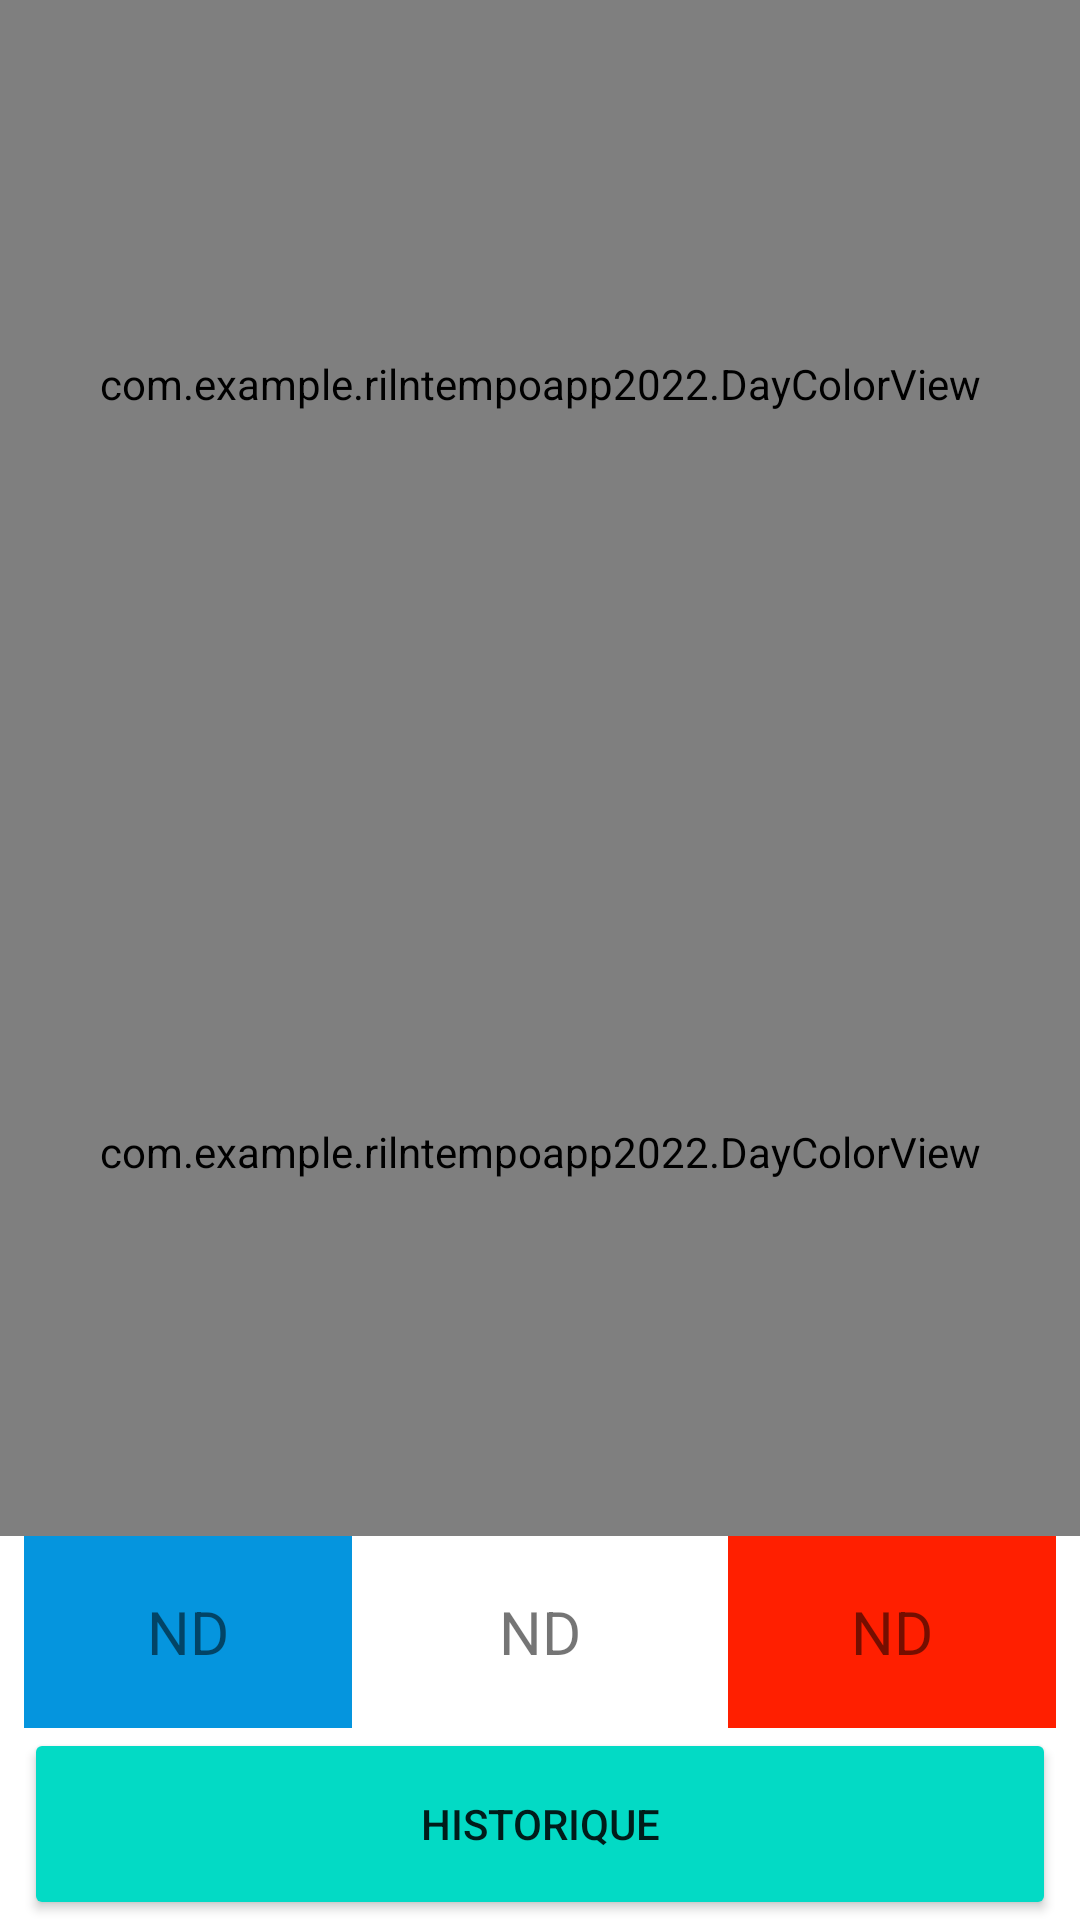

Android layout source for this screen:
<!-- AndroidManifest.xml: application theme Theme.RilNTempoApp2022 -->
<!-- res/layout/activity_main.xml -->
<?xml version="1.0" encoding="utf-8"?>
<androidx.constraintlayout.widget.ConstraintLayout xmlns:android="http://schemas.android.com/apk/res/android"
    xmlns:app="http://schemas.android.com/apk/res-auto"
    xmlns:tools="http://schemas.android.com/tools"
    android:layout_width="match_parent"
    android:layout_height="match_parent"
    tools:context=".MainActivity">

    <com.example.rilntempoapp2022.DayColorView
        android:id="@+id/today_dcv"
        android:layout_width="0dp"
        android:layout_height="0dp"
        android:background="@color/gray_400"
        app:captionText="@string/dcv_today_tx"
        app:captionTextSize="28dp"
        app:captionTextColor="@color/black"
        app:layout_constraintBottom_toTopOf="@+id/tomorrow_dcv"
        app:layout_constraintEnd_toEndOf="parent"
        app:layout_constraintStart_toStartOf="parent"
        app:layout_constraintTop_toTopOf="parent" />

    <com.example.rilntempoapp2022.DayColorView
        android:id="@+id/tomorrow_dcv"
        android:layout_width="0dp"
        android:layout_height="0dp"
        android:background="@color/gray_400"
        app:captionText="@string/dcv_tomorrow_tx"
        app:captionTextSize="28dp"
        app:captionTextColor="@color/black"
        app:layout_constraintBottom_toTopOf="@+id/blue_days_tv"
        app:layout_constraintEnd_toEndOf="parent"
        app:layout_constraintStart_toStartOf="parent"
        app:layout_constraintTop_toBottomOf="@+id/today_dcv" />

    <androidx.constraintlayout.widget.Guideline
        android:id="@+id/guideline2"
        android:layout_width="wrap_content"
        android:layout_height="wrap_content"
        android:orientation="horizontal"
        app:layout_constraintGuide_percent="0.8" />

    <TextView
        android:id="@+id/blue_days_tv"
        android:layout_width="0dp"
        android:layout_height="0dp"
        android:layout_marginStart="8dp"
        android:layout_marginEnd="8dp"
        android:background="@color/tempo_blue_day_bg"
        android:gravity="center"
        android:text="@string/not_available"
        android:textSize="20sp"
        app:layout_constraintBottom_toBottomOf="@+id/white_days_tv"
        app:layout_constraintEnd_toStartOf="@+id/white_days_tv"
        app:layout_constraintHorizontal_bias="0.5"
        app:layout_constraintStart_toStartOf="parent"
        app:layout_constraintTop_toTopOf="@+id/guideline2" />

    <TextView
        android:id="@+id/white_days_tv"
        android:layout_width="0dp"
        android:layout_height="0dp"
        android:layout_marginEnd="8dp"
        android:background="@color/tempo_white_day_bg"
        android:gravity="center"
        android:text="@string/not_available"
        android:textSize="20sp"
        app:layout_constraintBottom_toTopOf="@+id/history_bt"
        app:layout_constraintEnd_toStartOf="@+id/red_days_tv"
        app:layout_constraintHorizontal_bias="0.5"
        app:layout_constraintStart_toEndOf="@+id/blue_days_tv"
        app:layout_constraintTop_toTopOf="@+id/guideline2" />

    <TextView
        android:id="@+id/red_days_tv"
        android:layout_width="0dp"
        android:layout_height="0dp"
        android:layout_marginEnd="8dp"
        android:background="@color/tempo_red_day_bg"
        android:gravity="center"
        android:text="@string/not_available"
        android:textSize="20sp"
        app:layout_constraintBottom_toBottomOf="@+id/white_days_tv"
        app:layout_constraintEnd_toEndOf="parent"
        app:layout_constraintHorizontal_bias="0.5"
        app:layout_constraintStart_toEndOf="@+id/white_days_tv"
        app:layout_constraintTop_toTopOf="@+id/guideline2" />

    <Button
        android:id="@+id/history_bt"
        android:layout_width="0dp"
        android:layout_height="0dp"
        android:layout_marginStart="8dp"
        android:layout_marginEnd="8dp"
        android:backgroundTint="@color/teal_200"
        android:onClick="showHistory"
        android:text="@string/history_bt"
        app:layout_constraintBottom_toBottomOf="parent"
        app:layout_constraintEnd_toEndOf="parent"
        app:layout_constraintStart_toStartOf="parent"
        app:layout_constraintTop_toBottomOf="@+id/white_days_tv" />

</androidx.constraintlayout.widget.ConstraintLayout>
<!-- resources referenced by this layout -->
<resources>
  <color name="black">#FF000000</color>
  <color name="gray_400">#FFBDBDBD</color>
  <color name="teal_200">#FF03DAC5</color>
  <color name="tempo_blue_day_bg">#0595DE</color>
  <color name="tempo_red_day_bg">#FF1F00</color>
  <color name="tempo_white_day_bg">#ffffff</color>
  <string name="dcv_today_tx">Aujourd\'hui</string>
  <string name="dcv_tomorrow_tx">Demain</string>
  <string name="history_bt">Historique</string>
  <string name="not_available">ND</string>
  <style name="Theme.RilNTempoApp2022" parent="Theme.MaterialComponents.DayNight.DarkActionBar">
          
          <item name="colorPrimary">@color/purple_500</item>
          <item name="colorPrimaryVariant">@color/purple_700</item>
          <item name="colorOnPrimary">@color/white</item>
          
          <item name="colorSecondary">@color/teal_200</item>
          <item name="colorSecondaryVariant">@color/teal_700</item>
          <item name="colorOnSecondary">@color/black</item>
          
          <item name="android:statusBarColor" tools:targetApi="l">?attr/colorPrimaryVariant</item>
          
      </style>
  <color name="purple_500">#FF6200EE</color>
  <color name="purple_700">#FF3700B3</color>
  <color name="white">#FFFFFFFF</color>
  <color name="teal_700">#FF018786</color>
</resources>
